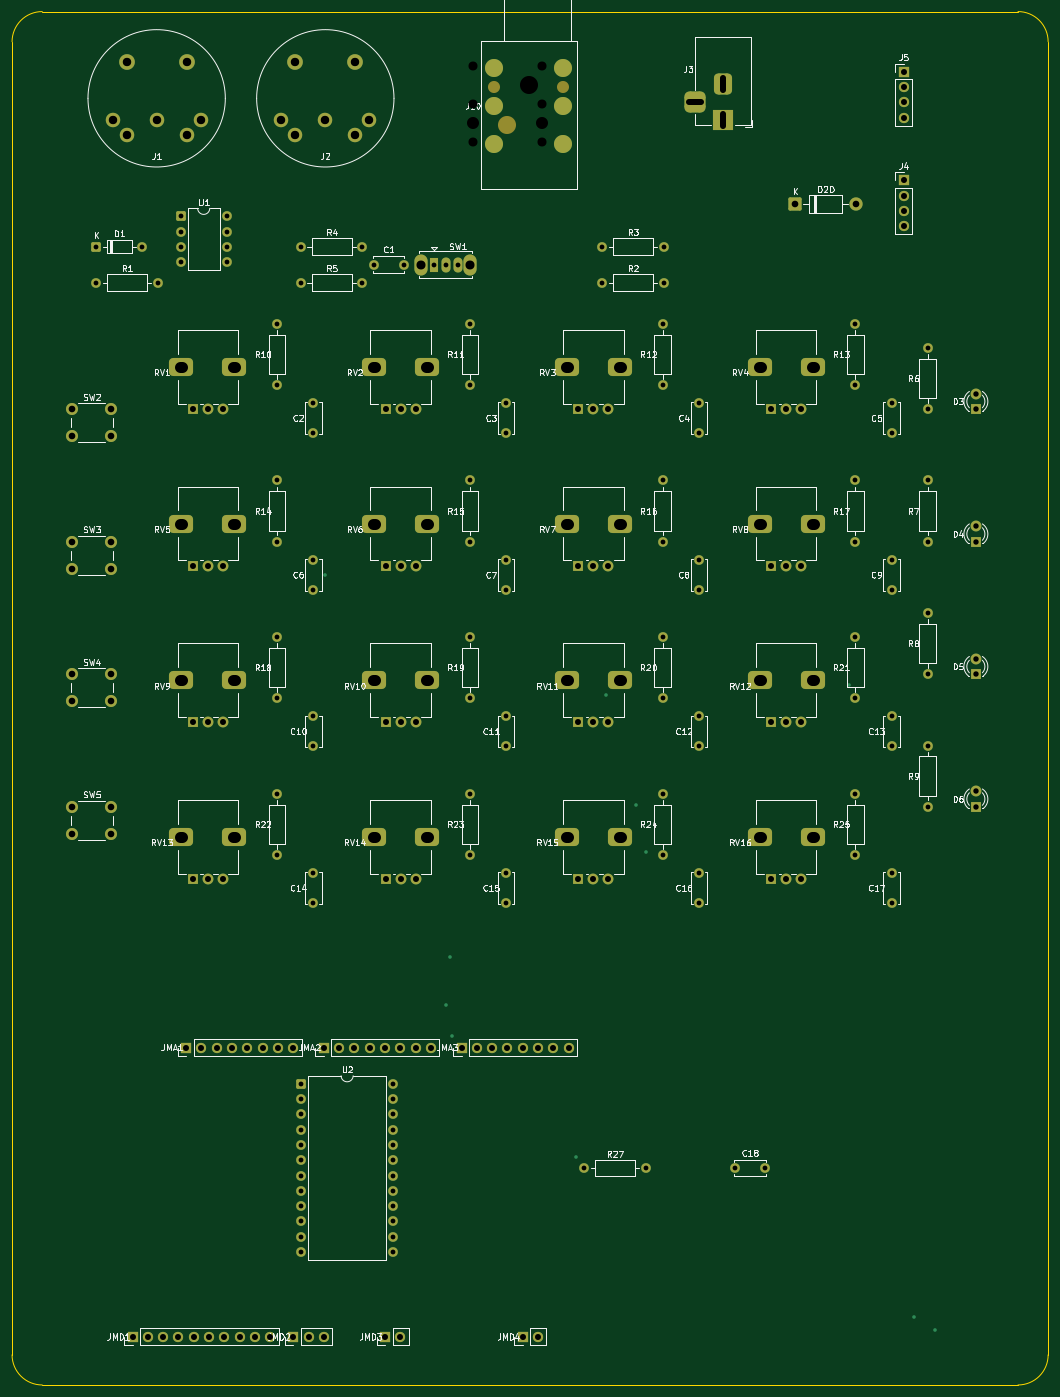
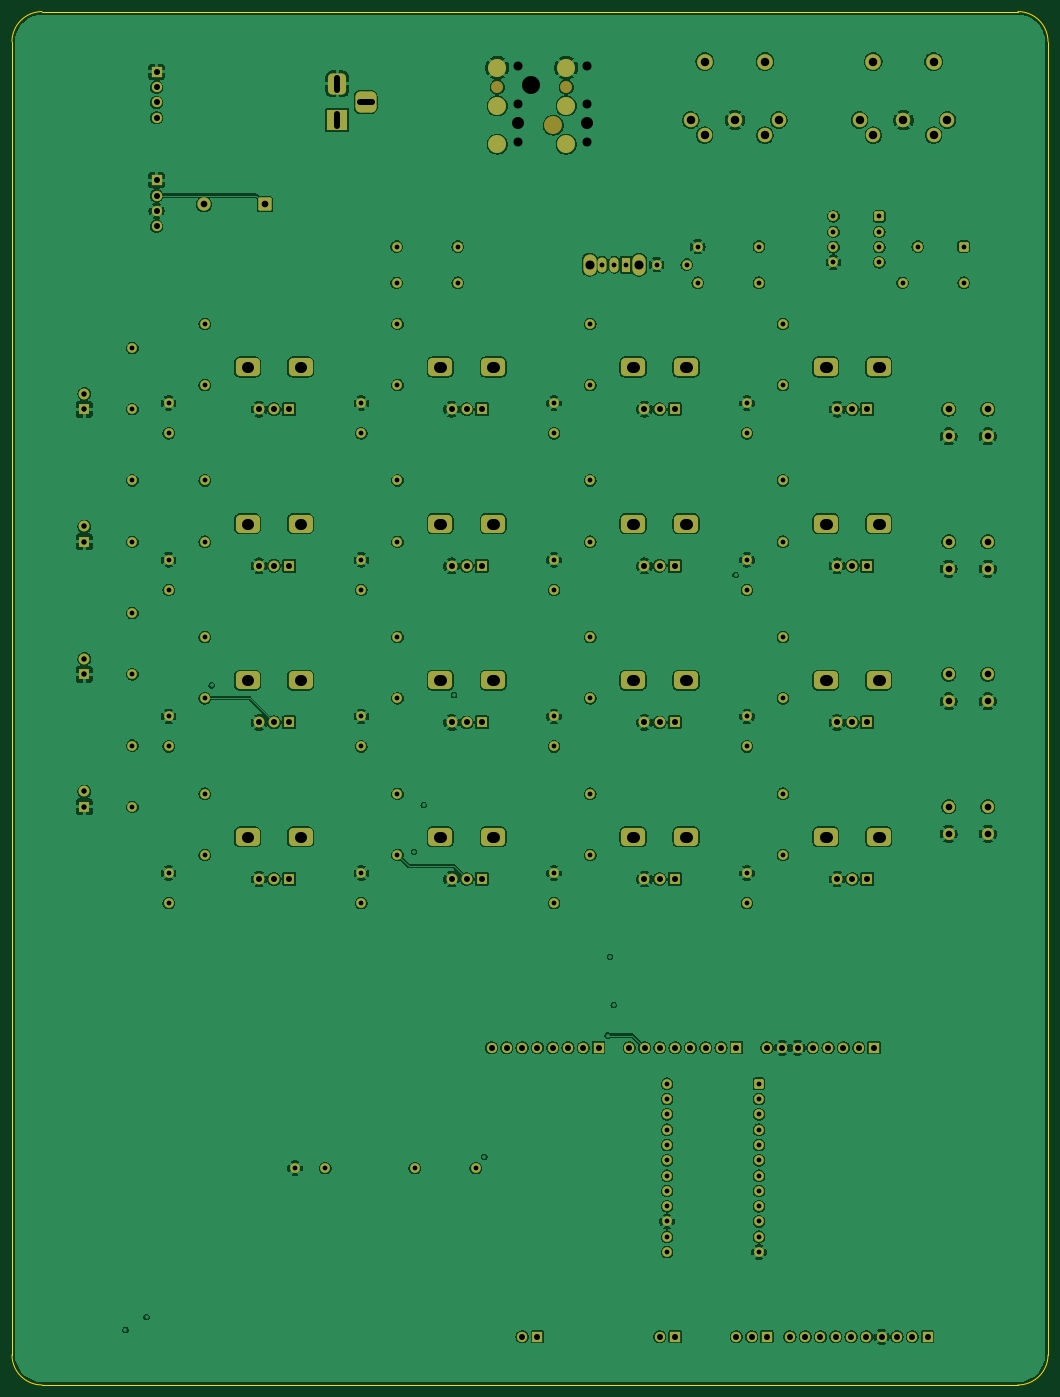
Circuit board: 8 layer files. Board 172.0 x 228.0 mm.
- bottom_copper: SysEx_Patcher-B_Cu.gbl (483686 bytes)
- bottom_mask: SysEx_Patcher-B_Mask.gbs (11607 bytes)
- bottom_silk: SysEx_Patcher-B_Silkscreen.gbo (459 bytes)
- outline: SysEx_Patcher-Edge_Cuts.gm1 (936 bytes)
- top_copper: SysEx_Patcher-F_Cu.gtl (19203 bytes)
- top_mask: SysEx_Patcher-F_Mask.gts (11607 bytes)
- top_silk: SysEx_Patcher-F_Silkscreen.gto (146368 bytes)
- drill: SysEx_Patcher.drl (5599 bytes)

=== bottom_copper: SysEx_Patcher-B_Cu.gbl (483686 bytes, source omitted) ===
=== bottom_mask: SysEx_Patcher-B_Mask.gbs (11607 bytes, source omitted) ===
=== bottom_silk: SysEx_Patcher-B_Silkscreen.gbo ===
%TF.GenerationSoftware,KiCad,Pcbnew,10.0.3*%
%TF.CreationDate,2026-06-06T11:18:19+02:00*%
%TF.ProjectId,SysEx_Patcher,53797345-785f-4506-9174-636865722e6b,rev?*%
%TF.SameCoordinates,Original*%
%TF.FileFunction,Legend,Bot*%
%TF.FilePolarity,Positive*%
%FSLAX46Y46*%
G04 Gerber Fmt 4.6, Leading zero omitted, Abs format (unit mm)*
G04 Created by KiCad (PCBNEW 10.0.3) date 2026-06-06 11:18:19*
%MOMM*%
%LPD*%
G01*
G04 APERTURE LIST*
G04 APERTURE END LIST*
M02*

=== outline: SysEx_Patcher-Edge_Cuts.gm1 ===
%TF.GenerationSoftware,KiCad,Pcbnew,10.0.3*%
%TF.CreationDate,2026-06-06T11:18:19+02:00*%
%TF.ProjectId,SysEx_Patcher,53797345-785f-4506-9174-636865722e6b,rev?*%
%TF.SameCoordinates,Original*%
%TF.FileFunction,Profile,NP*%
%FSLAX46Y46*%
G04 Gerber Fmt 4.6, Leading zero omitted, Abs format (unit mm)*
G04 Created by KiCad (PCBNEW 10.0.3) date 2026-06-06 11:18:19*
%MOMM*%
%LPD*%
G01*
G04 APERTURE LIST*
%TA.AperFunction,Profile*%
%ADD10C,0.150000*%
%TD*%
G04 APERTURE END LIST*
D10*
X0Y-5000000D02*
G75*
G02*
X5000000Y0I4998410J1590D01*
G01*
X0Y-223000000D02*
X0Y-5000000D01*
X5000000Y0D02*
X167000000Y0D01*
X5000000Y-228000000D02*
G75*
G02*
X0Y-223000000I-1590J4998410D01*
G01*
X167000000Y0D02*
G75*
G02*
X172000000Y-5000000I1600J-4998400D01*
G01*
X167000000Y-228000000D02*
X5000000Y-228000000D01*
X172000000Y-5000000D02*
X172000000Y-223000000D01*
X172000000Y-223000000D02*
G75*
G02*
X167000000Y-228000000I-4998400J-1600D01*
G01*
M02*

=== top_copper: SysEx_Patcher-F_Cu.gtl (19203 bytes, source omitted) ===
=== top_mask: SysEx_Patcher-F_Mask.gts (11607 bytes, source omitted) ===
=== top_silk: SysEx_Patcher-F_Silkscreen.gto (146368 bytes, source omitted) ===
=== drill: SysEx_Patcher.drl (5599 bytes, source omitted) ===
